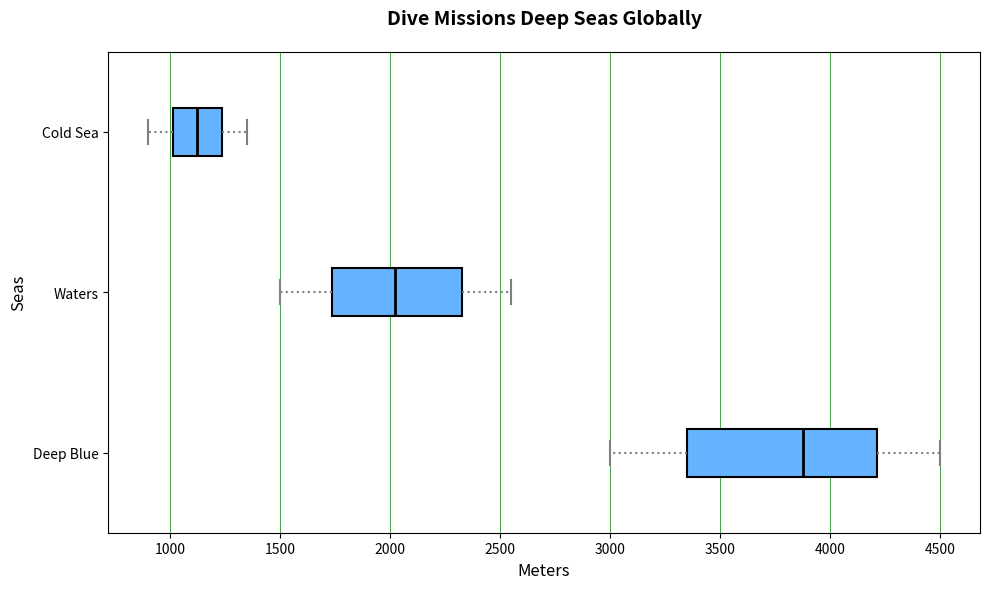

Write the Python code that produced this figure.
import matplotlib.pyplot as plt

pacific_depths = [3000, 3150, 3300, 3500, 3750, 4000, 4100, 4250, 4400, 4500]
indian_depths = [1500, 1600, 1700, 1850, 1950, 2100, 2250, 2350, 2450, 2550]
arctic_depths = [900, 950, 1000, 1050, 1100, 1150, 1200, 1250, 1300, 1350]

data = [pacific_depths, indian_depths, arctic_depths]
oceans = ['Deep Blue', 'Waters', 'Cold Sea']

fig, ax = plt.subplots(figsize=(10, 6))

# Change vert parameter to False for horizontal boxplot
boxplot = ax.boxplot(data, vert=False, patch_artist=True, labels=oceans, notch=False)

single_color = '#66b3ff'
for patch in boxplot['boxes']:
    patch.set_facecolor(single_color)
    patch.set_edgecolor('black')
    patch.set_linewidth(1.5)

plt.setp(boxplot['whiskers'], color='grey', linewidth=1.5, linestyle=':')
plt.setp(boxplot['caps'], color='grey', linewidth=1.5)
plt.setp(boxplot['medians'], color='black', linewidth=2)

ax.set_title('Dive Missions Deep Seas Globally', fontsize=14, weight='bold', pad=20)
ax.set_xlabel('Meters', fontsize=12)  # Changed to xlabel for horizontal orientation
ax.set_ylabel('Seas', fontsize=12)    # Changed to ylabel for horizontal orientation

ax.xaxis.grid(True, color='green', linestyle='-', linewidth=0.5)  # Adjusted grid line for horizontal orientation

plt.tight_layout()
plt.show()
